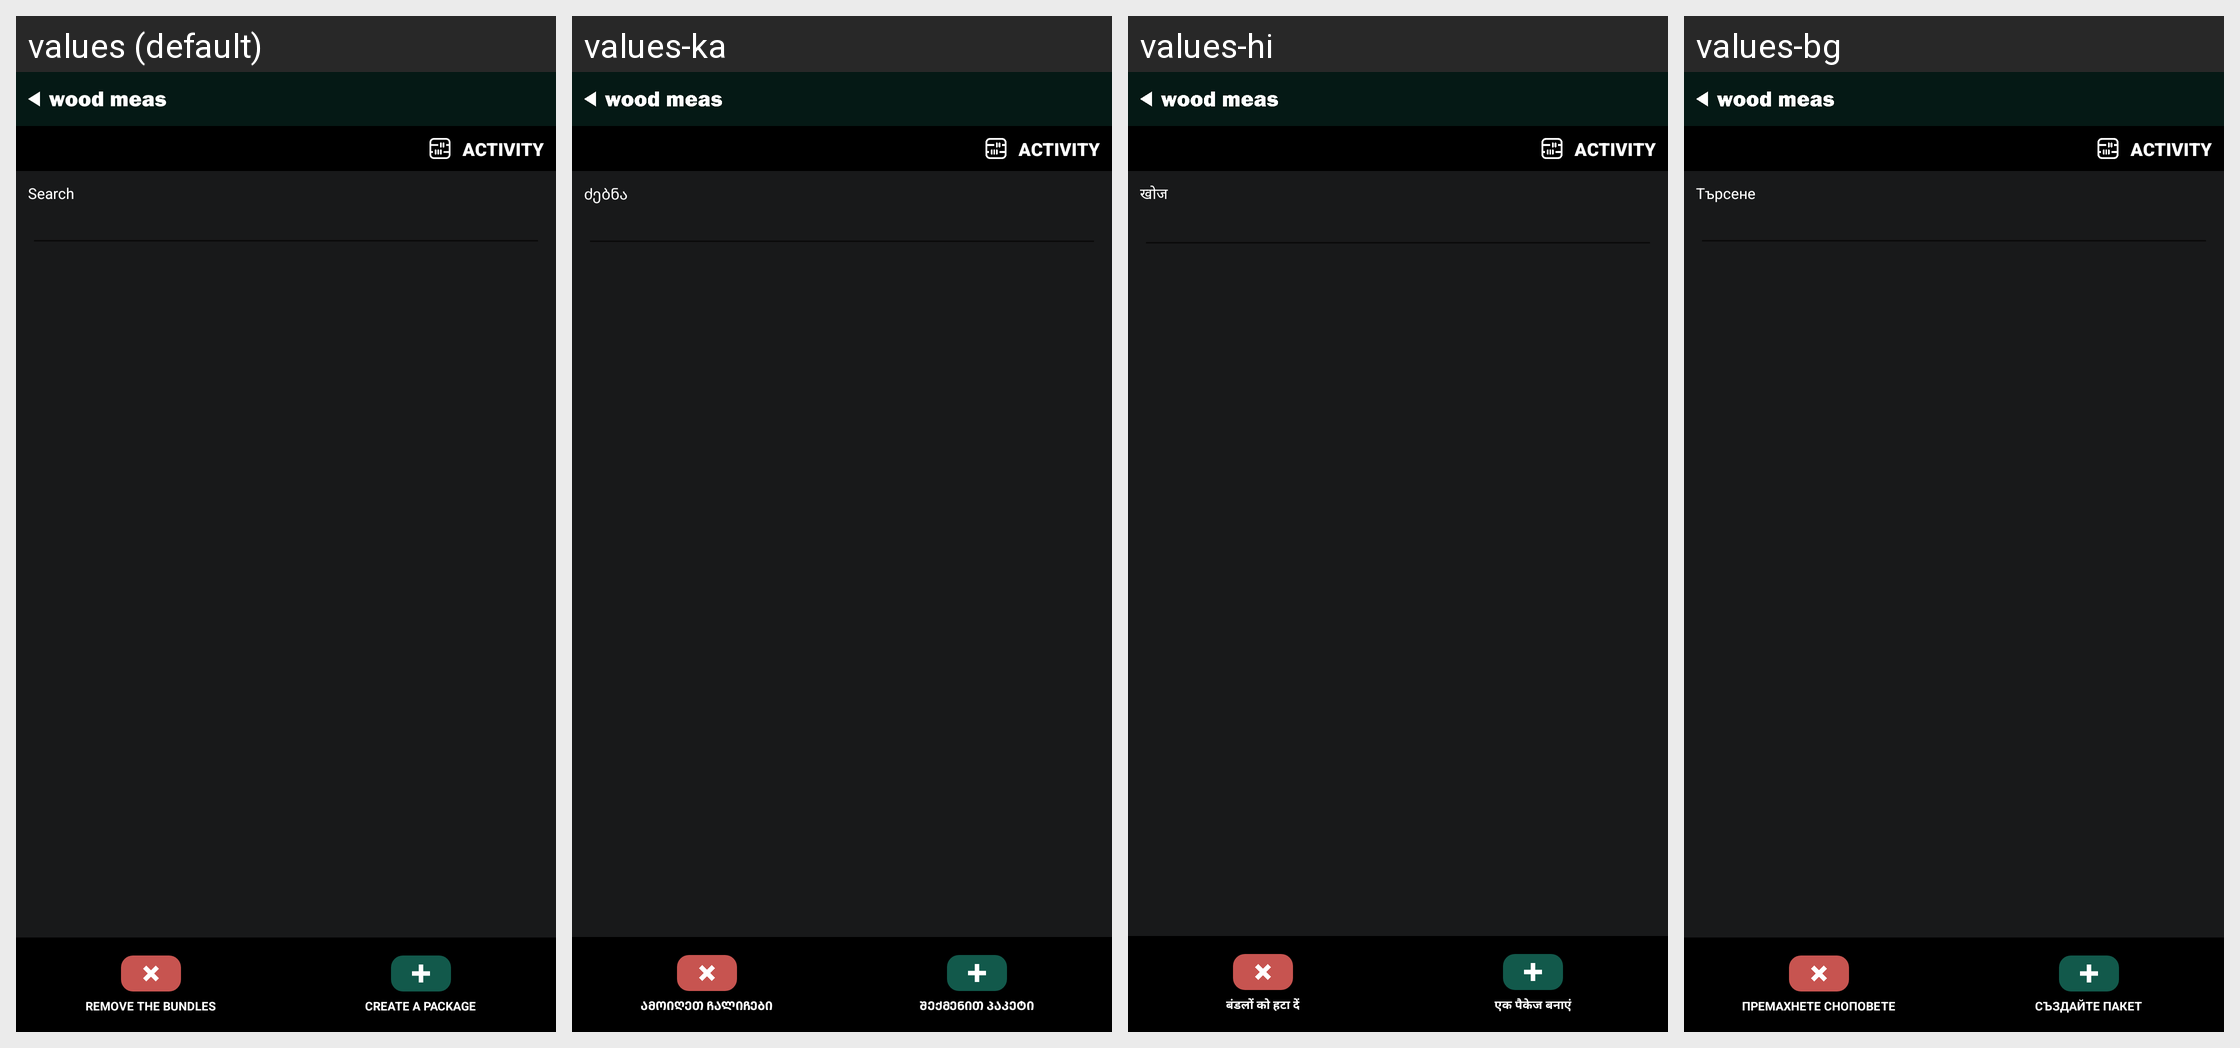

For this localized Android screen grid, give each drawn string resource with its value in every locale shown.
Android screen res/layout/activity_plank_package_list.xml rendered under 4 locales, left to right: values (default), values-ka, values-hi, values-bg. Device: Nexus 5 (rendered at 1080×1920; each locale shown at half size, 540×960, under a caption strip naming it); theme Theme.WoodMeas.NoActionBar.
Other locales in the repository, not shown: values-cs, values-de, values-es, values-et, values-fi, values-fr, values-hu, values-it, values-ja, values-lt, values-lv, values-no, values-pl-rPL, values-pt, values-ro, values-ru, values-ru-rRU, values-sk, values-sv, values-uk, values-zh.
Strings drawn on this screen, with the default value and each locale's value (text and hints the layout hard-codes, and strings that could not be matched under every locale, appear in the picture but are not listed):

activity_default_name
  values: Activity
  values-ka: Activity
  values-hi: Activity
  values-bg: Activity

remove_all_packages
  values: Remove the bundles
  values-ka: ამოიღეთ ჩალიჩები
  values-hi: बंडलों को हटा दें
  values-bg: Премахнете сноповете

create_package
  values: Create a package
  values-ka: შექმენით პაკეტი
  values-hi: एक पैकेज बनाएं
  values-bg: Създайте пакет

search
  values: Search
  values-ka: ძებნა
  values-hi: खोज
  values-bg: Търсене
